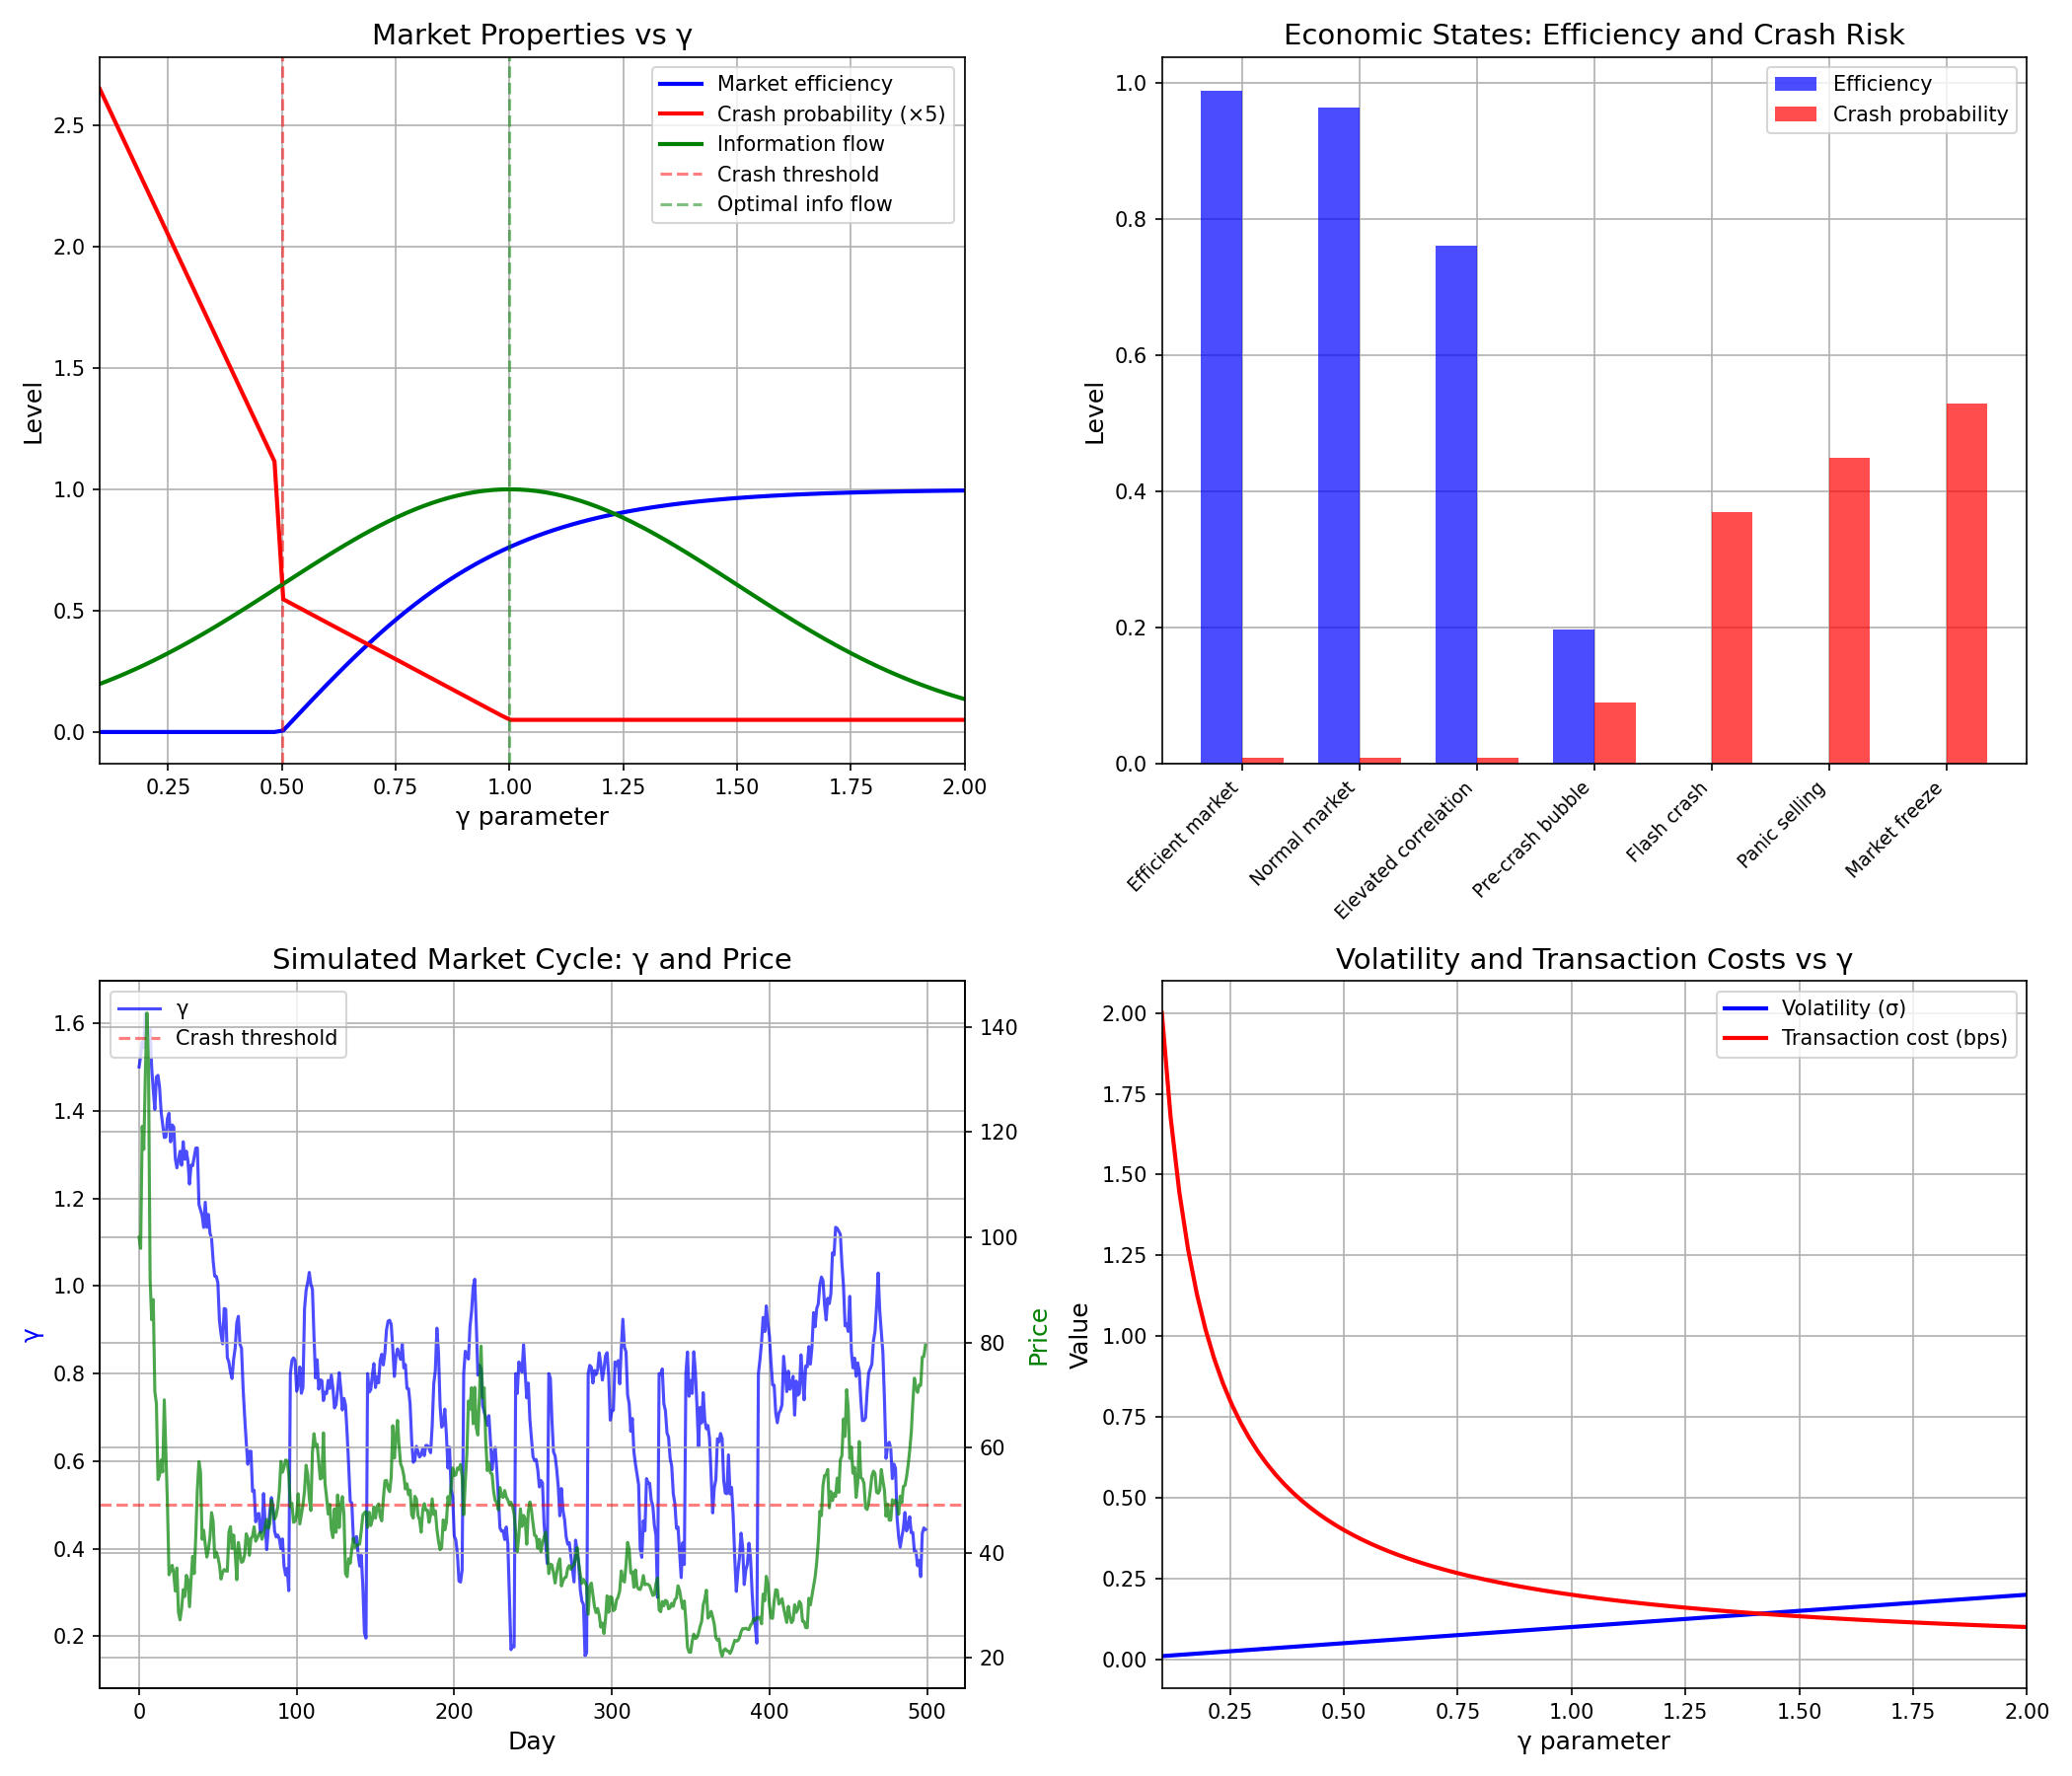

Write Python code to recreate this figure.
"""
Synchronism Chemistry Session #22: Economics and Coherence

Explores how γ applies to economic systems:
- Market correlations as N_corr
- Market crashes as coherence phase transitions
- Efficient Market Hypothesis through γ lens
- Bubbles as low-γ herding behavior

Key hypothesis: Economic systems operate with a γ parameter that
measures correlation among agents. Crashes occur when γ drops
suddenly (herding → coherent selling).
"""

import numpy as np
import matplotlib.pyplot as plt
from scipy import stats

# Set style
plt.style.use('default')
plt.rcParams['figure.facecolor'] = 'white'
plt.rcParams['axes.grid'] = True
plt.rcParams['axes.axisbelow'] = True


def market_gamma_from_correlation(correlation_matrix):
    """
    Calculate market γ from asset correlation matrix.

    Average correlation → N_corr → γ

    If assets are uncorrelated: N_corr = 1, γ = 2
    If assets are correlated: N_corr > 1, γ < 2
    """
    n = correlation_matrix.shape[0]

    # Average off-diagonal correlation
    mask = ~np.eye(n, dtype=bool)
    avg_corr = np.abs(correlation_matrix[mask]).mean()

    # Map correlation to N_corr
    # High correlation → assets move together → High N_corr
    N_corr = 1 / (1 - avg_corr + 1e-10)

    gamma = 2 / np.sqrt(N_corr)
    return gamma, avg_corr, N_corr


def market_efficiency(gamma):
    """
    Market efficiency as function of γ.

    High γ (uncorrelated) → Efficient Market Hypothesis holds
    - Prices reflect all information
    - No arbitrage opportunities
    - Random walk

    Low γ (correlated) → Inefficient
    - Herding behavior
    - Predictable patterns
    - Arbitrage possible (but risky)
    """
    # Efficiency peaks at high γ
    efficiency = np.tanh((gamma - 0.5) * 2)
    return max(0, efficiency)


def crash_probability(gamma, gamma_critical=0.5):
    """
    Probability of market crash as function of γ.

    Crashes occur when correlations spike → γ drops rapidly.
    Below γ_critical, coordinated selling becomes likely.
    """
    if gamma > gamma_critical * 2:
        return 0.01  # Normal market
    elif gamma > gamma_critical:
        # Elevated risk
        return 0.01 + 0.2 * (1 - gamma / (gamma_critical * 2))
    else:
        # High risk - correlated panic
        return 0.21 + 0.4 * (gamma_critical - gamma) / gamma_critical


def bubble_formation(gamma, time):
    """
    Bubble dynamics through γ lens.

    Bubbles form when:
    1. γ decreases (increasing correlation/herding)
    2. Positive feedback reinforces correlation
    3. γ reaches critical low → crash

    Model: γ(t) = γ₀ - α×t + noise, until crash
    """
    gamma_initial = 1.5
    alpha = 0.1  # Rate of γ decrease
    noise_std = 0.05

    gamma_t = gamma_initial - alpha * time + np.random.randn() * noise_std

    # Crash if γ drops below threshold
    crashed = gamma_t < 0.3

    return max(0.1, gamma_t), crashed


def volatility_from_gamma(gamma):
    """
    Market volatility as function of γ.

    Low γ → Correlated movements → High volatility
    High γ → Independent movements → Lower volatility (diversification)

    σ_market = σ_individual / √N_corr = σ_individual × (γ/2)
    """
    sigma_individual = 0.2  # 20% individual volatility
    sigma_market = sigma_individual * (gamma / 2)
    return sigma_market


def information_flow(gamma):
    """
    Information flow efficiency in markets.

    From Session #19: Channel capacity scales with 2/γ.

    But markets have optimal information flow at moderate γ:
    - Too high γ: Information doesn't spread (no learning from others)
    - Too low γ: Information corrupted by herding
    - Optimal: γ ~ 1.0 (like complexity peak)
    """
    # Information efficiency peaks at γ ~ 1.0
    I_eff = np.exp(-(gamma - 1.0) ** 2 / 0.5)
    return I_eff


def economic_states():
    """
    Return γ values for different economic states.
    """
    return {
        'Efficient market': 1.8,
        'Normal market': 1.5,
        'Elevated correlation': 1.0,
        'Pre-crash bubble': 0.6,
        'Flash crash': 0.3,
        'Panic selling': 0.2,
        'Market freeze': 0.1,
    }


def simulate_market_cycle(n_days=500):
    """
    Simulate a market cycle with varying γ.

    1. Normal market (γ ~ 1.5)
    2. Bubble formation (γ decreases)
    3. Crash (γ spikes down then recovers)
    4. Recovery (γ returns to normal)
    """
    gamma = np.zeros(n_days)
    price = np.zeros(n_days)
    price[0] = 100

    gamma[0] = 1.5

    for t in range(1, n_days):
        # Natural tendency toward efficient market (γ → 1.5)
        mean_reversion = 0.01 * (1.5 - gamma[t-1])

        # Random shocks
        shock = np.random.randn() * 0.05

        # Bubble dynamics: positive feedback when γ is dropping
        if gamma[t-1] < 1.2:
            feedback = -0.02  # γ continues to drop (bubble building)
        else:
            feedback = 0

        gamma[t] = gamma[t-1] + mean_reversion + shock + feedback
        gamma[t] = np.clip(gamma[t], 0.1, 2.0)

        # Crash trigger
        if gamma[t] < 0.3 and np.random.rand() < 0.3:
            # Crash occurs
            price[t] = price[t-1] * (1 - 0.2 * np.random.rand())
            gamma[t] = 0.8  # γ spikes back up after crash (correlations break)
        else:
            # Normal price movement, volatility depends on γ
            vol = volatility_from_gamma(gamma[t])
            price[t] = price[t-1] * (1 + np.random.randn() * vol)

    return gamma, price


def transaction_cost_model(gamma, base_cost=0.001):
    """
    Transaction costs through γ lens.

    Low γ → Illiquid market → High transaction costs
    High γ → Liquid market → Low transaction costs

    This maps to "energy cost" in the framework.
    """
    # Liquidity inversely related to correlation
    liquidity = gamma / 2
    spread = base_cost / liquidity
    return spread


# ============ MAIN ANALYSIS ============

if __name__ == "__main__":
    print("=" * 60)
    print("Session #22: Economics and Coherence")
    print("=" * 60)

    # Create figure with 4 panels
    fig, axes = plt.subplots(2, 2, figsize=(14, 12))

    # ============ PANEL 1: Market States and Properties ============
    ax1 = axes[0, 0]

    gamma_range = np.linspace(0.1, 2.0, 100)
    efficiency = [market_efficiency(g) for g in gamma_range]
    crash_prob = [crash_probability(g) * 5 for g in gamma_range]  # Scale for visibility
    volatility = [volatility_from_gamma(g) * 5 for g in gamma_range]  # Scale for visibility
    info_flow = [information_flow(g) for g in gamma_range]

    ax1.plot(gamma_range, efficiency, 'b-', linewidth=2, label='Market efficiency')
    ax1.plot(gamma_range, crash_prob, 'r-', linewidth=2, label='Crash probability (×5)')
    ax1.plot(gamma_range, info_flow, 'g-', linewidth=2, label='Information flow')

    ax1.axvline(0.5, color='red', linestyle='--', alpha=0.5, label='Crash threshold')
    ax1.axvline(1.0, color='green', linestyle='--', alpha=0.5, label='Optimal info flow')

    ax1.set_xlabel('γ parameter', fontsize=12)
    ax1.set_ylabel('Level', fontsize=12)
    ax1.set_title('Market Properties vs γ', fontsize=14)
    ax1.legend()
    ax1.set_xlim(0.1, 2.0)

    print("\n1. MARKET PROPERTIES VS γ")
    print("-" * 40)
    print("High γ (>1.5): Efficient market, low crash risk")
    print("γ ~ 1.0: Optimal information flow")
    print("Low γ (<0.5): High crash risk, inefficient")

    # ============ PANEL 2: Economic States ============
    ax2 = axes[0, 1]

    states = economic_states()
    state_names = list(states.keys())
    gamma_values = list(states.values())
    efficiencies = [market_efficiency(g) for g in gamma_values]
    crash_probs = [crash_probability(g) for g in gamma_values]

    x = np.arange(len(state_names))
    width = 0.35

    ax2.bar(x - width/2, efficiencies, width, label='Efficiency', color='blue', alpha=0.7)
    ax2.bar(x + width/2, crash_probs, width, label='Crash probability', color='red', alpha=0.7)

    ax2.set_xticks(x)
    ax2.set_xticklabels(state_names, rotation=45, ha='right', fontsize=9)
    ax2.set_ylabel('Level', fontsize=12)
    ax2.set_title('Economic States: Efficiency and Crash Risk', fontsize=14)
    ax2.legend()

    print("\n2. ECONOMIC STATES")
    print("-" * 40)
    print(f"{'State':<22} {'γ':>6} {'Efficiency':>10} {'Crash P':>10}")
    for state, g in states.items():
        e = market_efficiency(g)
        p = crash_probability(g)
        print(f"{state:<22} {g:>6.2f} {e:>10.2f} {p:>10.2f}")

    # ============ PANEL 3: Market Simulation ============
    ax3 = axes[1, 0]

    np.random.seed(42)  # Reproducibility
    gamma_sim, price_sim = simulate_market_cycle(500)

    ax3_twin = ax3.twinx()

    ax3.plot(gamma_sim, 'b-', linewidth=1.5, alpha=0.7, label='γ')
    ax3_twin.plot(price_sim, 'g-', linewidth=1.5, alpha=0.7, label='Price')

    ax3.axhline(0.5, color='red', linestyle='--', alpha=0.5, label='Crash threshold')
    ax3.set_xlabel('Day', fontsize=12)
    ax3.set_ylabel('γ', fontsize=12, color='blue')
    ax3_twin.set_ylabel('Price', fontsize=12, color='green')
    ax3.set_title('Simulated Market Cycle: γ and Price', fontsize=14)
    ax3.legend(loc='upper left')

    print("\n3. MARKET SIMULATION")
    print("-" * 40)
    print(f"Simulated {len(gamma_sim)} days of market activity")
    print(f"γ range: {gamma_sim.min():.2f} - {gamma_sim.max():.2f}")
    print(f"Price range: {price_sim.min():.1f} - {price_sim.max():.1f}")

    # ============ PANEL 4: Volatility and Transaction Costs ============
    ax4 = axes[1, 1]

    volatility_curve = [volatility_from_gamma(g) for g in gamma_range]
    tx_cost_curve = [transaction_cost_model(g) * 100 for g in gamma_range]  # In bps

    ax4.plot(gamma_range, volatility_curve, 'b-', linewidth=2, label='Volatility (σ)')
    ax4.plot(gamma_range, tx_cost_curve, 'r-', linewidth=2, label='Transaction cost (bps)')

    ax4.set_xlabel('γ parameter', fontsize=12)
    ax4.set_ylabel('Value', fontsize=12)
    ax4.set_title('Volatility and Transaction Costs vs γ', fontsize=14)
    ax4.legend()
    ax4.set_xlim(0.1, 2.0)

    print("\n4. VOLATILITY AND COSTS")
    print("-" * 40)
    print("Low γ: High volatility, high transaction costs")
    print("High γ: Low volatility (diversification), low costs")

    plt.tight_layout()
    plt.savefig('/mnt/c/exe/projects/ai-agents/Synchronism/simulations/chemistry/economics_coherence.png', dpi=150)
    plt.close()

    print("\n" + "=" * 60)
    print("KEY FINDINGS")
    print("=" * 60)

    print("""
1. MARKET CORRELATION AS γ
   γ = 2 / √N_corr where N_corr = effective number of correlated assets

   Efficient market: γ ~ 2 (assets uncorrelated)
   Bubble/crash: γ < 0.5 (assets highly correlated)

2. EFFICIENT MARKET HYPOTHESIS (EMH)
   EMH assumes high γ (independent price movements).

   When γ is high:
   - Prices = random walk
   - No arbitrage
   - Information immediately incorporated

   When γ is low:
   - Predictable patterns (momentum, herding)
   - Arbitrage exists (but dangerous)
   - Information delayed

3. MARKET CRASHES AS PHASE TRANSITIONS
   Crashes occur when γ drops below critical threshold (~0.5).

   Mechanism:
   1. Correlations increase (fear spreads)
   2. γ decreases
   3. Below γ_critical: coordinated selling
   4. Price collapse
   5. γ rebounds (panic breaks correlations)

   This is analogous to physical phase transitions!

4. BUBBLES AS LOW-γ STATES
   Bubbles form through:
   1. Positive feedback (rising prices attract buyers)
   2. Increasing correlation (everyone buying same assets)
   3. γ decreases
   4. Eventually crashes when γ too low

5. VOLATILITY AND γ
   σ_market = σ_individual × (γ/2)

   Low γ → High volatility (correlated movements amplify)
   High γ → Low volatility (diversification works)

   This explains why volatility spikes during crises.

6. TRANSACTION COSTS AS "ENERGY"
   From Session #18: Maintaining low γ requires energy.

   In economics:
   - Low γ markets are illiquid
   - Illiquidity → High transaction costs
   - Costs = "energy" to maintain correlations

7. INFORMATION FLOW
   Optimal at γ ~ 1.0 (like complexity in Session #20).

   - Too high γ: Agents don't learn from each other
   - Too low γ: Information corrupted by herding
   - γ ~ 1.0: Optimal collective intelligence

PROFOUND INSIGHT:
Economic systems are coherence systems. The same γ parameter that
describes superconductivity and consciousness also describes markets.
Crashes are phase transitions. Bubbles are low-γ states. Efficient
markets are high-γ states.
""")

    # ============ QUANTITATIVE PREDICTIONS ============
    print("=" * 60)
    print("QUANTITATIVE PREDICTIONS")
    print("=" * 60)

    print("""
P22.1: Correlation-Crash Relationship
      Crash probability increases when market-wide correlation > 0.7
      (γ < 0.5)
      TEST: Track VIX correlation with crash events
      FALSIFIED IF: Crashes occur at low correlation

P22.2: Volatility-γ Scaling
      σ_market = σ_individual × (γ/2)
      TEST: Measure volatility vs correlation in real markets
      FALSIFIED IF: Wrong scaling relationship

P22.3: Bubble γ Signature
      Bubbles characterized by γ decline before crash
      TEST: Track γ (correlation measure) before historical crashes
      FALSIFIED IF: No systematic γ decline precedes crashes

P22.4: Information Flow Optimum
      Market information efficiency peaks at intermediate γ
      TEST: Measure price discovery speed vs correlation
      FALSIFIED IF: Monotonic relationship

P22.5: Post-Crash γ Rebound
      γ increases immediately after crashes (correlations break)
      TEST: Track correlation changes after crash events
      FALSIFIED IF: Correlations remain high post-crash
""")

    # Connection to previous sessions
    print("\n" + "=" * 60)
    print("CONNECTION TO PREVIOUS SESSIONS")
    print("=" * 60)

    print("""
Session #20 (Complexity): Complexity peaks at γ ~ 1.0
  → Markets most informationally efficient at γ ~ 1.0

Session #21 (Consciousness): Consciousness at γ ~ 0.35
  → "Market consciousness" (collective behavior) at low γ
  → But too low γ → irrational herding → crash

Session #18 (Biology): Life maintains γ through energy
  → Markets maintain efficiency through transaction costs
  → Low liquidity = high "energy cost" to maintain correlations

The economic system is another instantiation of the γ framework,
where agents (instead of particles) create correlations that
determine system behavior.
""")

    print("\nVisualization saved to economics_coherence.png")
    print("\n" + "=" * 60)
    print("SESSION #22 COMPLETE")
    print("=" * 60)
